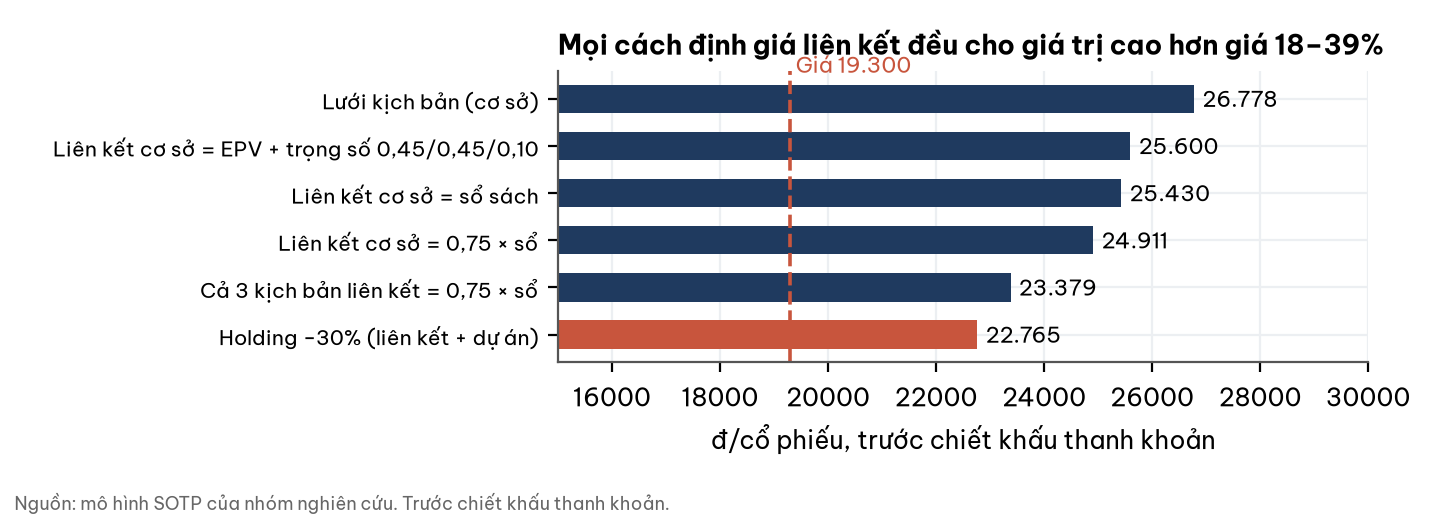

Data behind this chart, as committed beside it:
cach, dong_cp
Holding −30% (liên kết + dự án), 22765
Cả 3 kịch bản liên kết = 0,75 × sổ, 23379
Liên kết cơ sở = 0,75 × sổ, 24911
Liên kết cơ sở = sổ sách, 25430
Liên kết cơ sở = EPV + trọng số 0,45/0,4…, 25600
Lưới kịch bản (cơ sở), 26778
